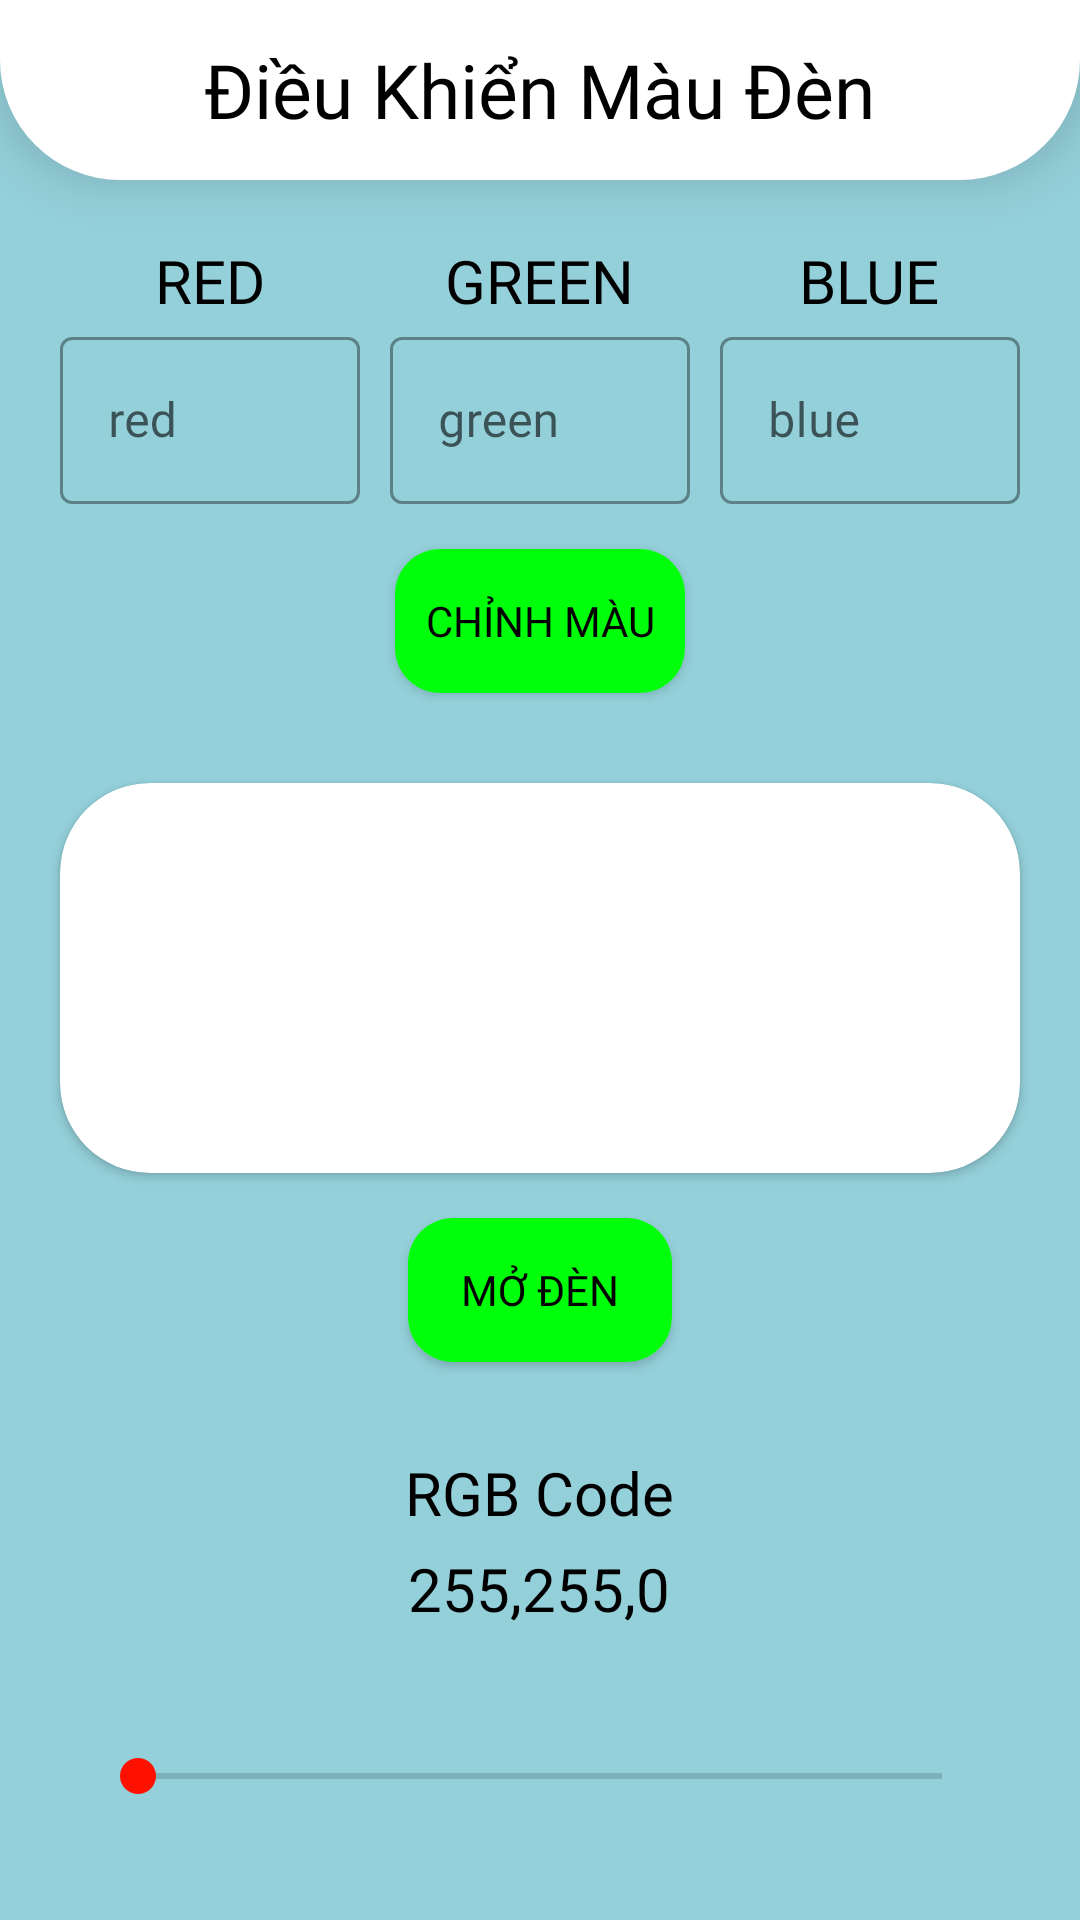

Layout XML and referenced resources for this Android screen:
<!-- AndroidManifest.xml: application theme Theme.HomeControl -->
<!-- res/layout/fragment_color_picker_led.xml -->
<?xml version="1.0" encoding="utf-8"?>
<FrameLayout xmlns:android="http://schemas.android.com/apk/res/android"
    xmlns:tools="http://schemas.android.com/tools"
    android:layout_width="match_parent"
    android:layout_height="match_parent"
    xmlns:app="http://schemas.android.com/apk/res-auto"
    tools:context=".ColorPickerLed">

    
    <LinearLayout
        android:layout_width="match_parent"
        android:layout_height="match_parent"
        android:orientation="vertical"
        android:background="@color/dashboard">

        <RelativeLayout
            android:layout_width="match_parent"
            android:layout_height="wrap_content">

            <RelativeLayout
                android:layout_width="match_parent"
                android:layout_height="60dp"
                android:background="@drawable/toolbar"
                android:elevation="10dp">

                <TextView
                    android:layout_width="wrap_content"
                    android:layout_height="wrap_content"
                    android:layout_centerInParent="true"
                    android:fontFamily="@font/muli_black"
                    android:text="Điều Khiển Màu Đèn"
                    android:textColor="@color/black"
                    android:textSize="25dp" />

            </RelativeLayout>

            <LinearLayout
                android:id="@+id/layout_RED"
                android:layout_width="wrap_content"
                android:layout_height="wrap_content"
                android:layout_alignParentLeft="true"
                android:layout_centerHorizontal="true"
                android:layout_marginLeft="20dp"
                android:layout_marginTop="80dp"
                android:gravity="center"
                android:orientation="vertical">

                <TextView
                    android:layout_width="wrap_content"
                    android:layout_height="wrap_content"
                    android:fontFamily="@font/muli_black"
                    android:text="RED"
                    android:textColor="@color/black"
                    android:textSize="20sp" />

                <com.google.android.material.textfield.TextInputLayout
                    style="@style/Widget.MaterialComponents.TextInputLayout.OutlinedBox"
                    android:layout_width="100dp"
                    android:layout_height="wrap_content"
                    android:hint="red"
                    app:boxStrokeWidthFocused="2dp"
                    app:endIconMode="clear_text">

                    <com.google.android.material.textfield.TextInputEditText
                        android:id="@+id/red"
                        android:layout_width="match_parent"
                        android:layout_height="match_parent"
                        android:fontFamily="@font/muli_black"
                        android:inputType="textEmailAddress" />

                </com.google.android.material.textfield.TextInputLayout>

            </LinearLayout>

            <LinearLayout
                android:id="@+id/layout_GREEN"
                android:layout_width="wrap_content"
                android:layout_height="wrap_content"
                android:layout_centerHorizontal="true"
                android:layout_marginTop="80dp"
                android:gravity="center"
                android:orientation="vertical">

                <TextView
                    android:layout_width="wrap_content"
                    android:layout_height="wrap_content"
                    android:fontFamily="@font/muli_black"
                    android:text="GREEN"
                    android:textColor="@color/black"
                    android:textSize="20sp" />

                <com.google.android.material.textfield.TextInputLayout
                    style="@style/Widget.MaterialComponents.TextInputLayout.OutlinedBox"
                    android:layout_width="100dp"
                    android:layout_height="wrap_content"
                    android:hint="green"
                    app:boxStrokeWidthFocused="2dp"
                    app:endIconMode="clear_text">

                    <com.google.android.material.textfield.TextInputEditText
                        android:id="@+id/green"
                        android:layout_width="match_parent"
                        android:layout_height="match_parent"
                        android:fontFamily="@font/muli_black"
                        android:inputType="textEmailAddress" />

                </com.google.android.material.textfield.TextInputLayout>

            </LinearLayout>

            <LinearLayout
                android:id="@+id/layout_BLUE"
                android:layout_width="wrap_content"
                android:layout_height="wrap_content"
                android:layout_alignParentRight="true"
                android:layout_marginTop="80dp"
                android:layout_marginRight="20dp"
                android:gravity="center"
                android:orientation="vertical">

                <TextView
                    android:layout_width="wrap_content"
                    android:layout_height="wrap_content"
                    android:fontFamily="@font/muli_black"
                    android:text="BLUE"
                    android:textColor="@color/black"
                    android:textSize="20sp" />

                <com.google.android.material.textfield.TextInputLayout
                    style="@style/Widget.MaterialComponents.TextInputLayout.OutlinedBox"
                    android:layout_width="100dp"
                    android:layout_height="wrap_content"
                    android:hint="blue"
                    app:boxStrokeWidthFocused="2dp"
                    app:endIconMode="clear_text">

                    <com.google.android.material.textfield.TextInputEditText
                        android:id="@+id/blue"
                        android:layout_width="match_parent"
                        android:layout_height="match_parent"
                        android:fontFamily="@font/muli_black"
                        android:inputType="textEmailAddress" />

                </com.google.android.material.textfield.TextInputLayout>

            </LinearLayout>

        </RelativeLayout>

        <androidx.cardview.widget.CardView
            android:layout_width="wrap_content"
            android:layout_height="wrap_content"
            android:elevation="10dp"
            app:cardCornerRadius="15dp"
            android:layout_marginTop="15dp"
            android:layout_gravity="center">

            <androidx.appcompat.widget.AppCompatButton
                android:id="@+id/setColor_button"
                android:layout_width="wrap_content"
                android:layout_height="wrap_content"
                android:padding="10dp"
                android:text="Chỉnh Màu"
                android:fontFamily="@font/muli_black"
                android:background="@color/green" />

        </androidx.cardview.widget.CardView>

        <androidx.cardview.widget.CardView
            android:layout_width="wrap_content"
            android:layout_height="wrap_content"
            android:layout_marginTop="30dp"
            android:layout_marginLeft="20dp"
            android:layout_marginRight="20dp"
            app:cardCornerRadius="30dp">

            <View
                android:id="@+id/pre_color"
                android:layout_width="match_parent"
                android:layout_height="130dp"
                android:layout_gravity="center_horizontal"/>

        </androidx.cardview.widget.CardView>

        <androidx.cardview.widget.CardView
            android:layout_width="wrap_content"
            android:layout_height="wrap_content"
            android:elevation="10dp"
            app:cardCornerRadius="15dp"
            android:layout_marginTop="15dp"
            android:layout_gravity="center">

            <androidx.appcompat.widget.AppCompatButton
                android:id="@+id/onOffButton"
                android:layout_width="wrap_content"
                android:layout_height="wrap_content"
                android:padding="10dp"
                android:text="Mở Đèn"
                android:fontFamily="@font/muli_black"
                android:background="@color/green" />

        </androidx.cardview.widget.CardView>

        <LinearLayout
            android:layout_width="wrap_content"
            android:layout_height="wrap_content"
            android:layout_gravity="center_horizontal"
            android:layout_marginTop="30dp"
            android:gravity="center"
            android:orientation="vertical">

            <TextView
                android:layout_width="wrap_content"
                android:layout_height="wrap_content"
                android:fontFamily="@font/muli_black"
                android:text="RGB Code"
                android:textColor="@color/black"
                android:textSize="20sp"
                android:layout_marginBottom="5dp"/>

            <TextView

                android:id="@+id/rgbCode"
                android:layout_width="wrap_content"
                android:layout_height="wrap_content"
                android:fontFamily="@font/muli_black"
                android:text="255,255,0"
                android:textColor="@color/black"
                android:textSize="20sp" />

        </LinearLayout>

        <LinearLayout
            android:layout_width="match_parent"
            android:layout_height="wrap_content"
            android:orientation="vertical"
            android:padding="20dp"
            android:layout_margin="10dp"
            android:background="@drawable/card_setting_color">

            <SeekBar
                android:id="@+id/seekbarRed"
                android:layout_width="match_parent"
                android:layout_height="wrap_content"
                android:max="255"
                android:progressTint="@color/red"
                android:thumbTint="@color/red"
                android:layout_marginTop="10dp"/>

            <SeekBar
                android:id="@+id/seekbarGreen"
                android:layout_width="match_parent"
                android:layout_height="wrap_content"
                android:max="255"
                android:progressTint="@color/green"
                android:thumbTint="@color/green"
                android:layout_marginTop="10dp"/>

            <SeekBar
                android:id="@+id/seekbarBlue"
                android:layout_width="match_parent"
                android:layout_height="wrap_content"
                android:max="255"
                android:progressTint="@color/blue"
                android:thumbTint="@color/blue"
                android:layout_marginTop="10dp"/>

        </LinearLayout>

    </LinearLayout>

</FrameLayout>
<!-- resources referenced by this layout -->
<resources>
  <color name="black">#FF000000</color>
  <color name="blue">#0040FF</color>
  <color name="dashboard">#94D0DA</color>
  <color name="green">#00FF0A</color>
  <color name="red">#FF1100</color>
  <!-- drawable toolbar (drawable) -->
  <?xml version="1.0" encoding="utf-8"?>
  <shape xmlns:android="http://schemas.android.com/apk/res/android">
  
      <corners android:bottomLeftRadius="40dp"
          android:bottomRightRadius="40dp"/>
  
      <solid android:color="@color/white"/>
  
  </shape>
  <style name="Theme.HomeControl" parent="Theme.MaterialComponents.Light.NoActionBar">
          
          <item name="colorPrimary">@color/purple_500</item>
          <item name="colorPrimaryVariant">@color/purple_700</item>
          <item name="colorOnPrimary">@color/white</item>
          
          <item name="colorSecondary">@color/teal_200</item>
          <item name="colorSecondaryVariant">@color/teal_700</item>
          <item name="colorOnSecondary">@color/black</item>
          
          <item name="android:statusBarColor">?attr/colorPrimaryVariant</item>
          
          <item name="android:textColor">@color/black</item>
  
          <item name="android:windowAnimationStyle">@style/ActivityAnim</item>
      </style>
  <color name="white">#FFFFFFFF</color>
  <color name="purple_500">#FF6200EE</color>
  <color name="purple_700">#FF3700B3</color>
  <color name="teal_200">#FF03DAC5</color>
  <color name="teal_700">#FF018786</color>
  <style name="ActivityAnim" parent="@android:style/Animation.Activity">
          <item name="android:activityOpenEnterAnimation">@anim/slide_in</item>
          <item name="android:activityCloseEnterAnimation">@anim/slide_in</item>
          <item name="android:activityOpenExitAnimation">@anim/slide_out</item>
          <item name="android:activityCloseExitAnimation">@anim/slide_out</item>
      </style>
</resources>
